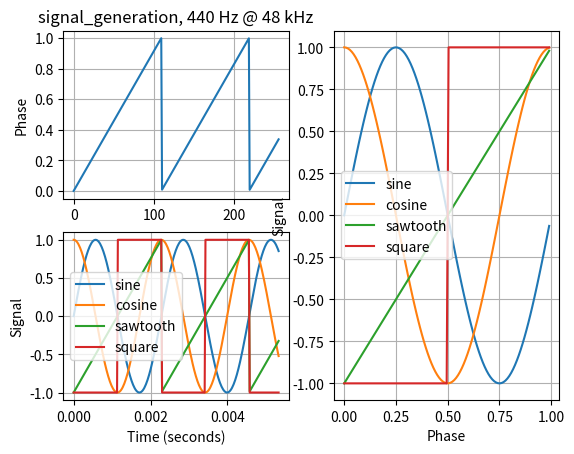

Reproduce this figure in Python.
#!/usr/bin/env python3

import numpy as np
from typing import Tuple


def sample_time_index(n_samp: int, sample_rate: float) -> np.ndarray:
	return np.linspace(0., n_samp / sample_rate, n_samp)


def phase_to_sine(phase):
	"""Convert phase to sine signal

	:param phase: phase (expect np.ndarray, but float will work too), 0-1
	:return: cosine signal
	"""
	return np.sin(phase * 2.0 * np.pi)


def phase_to_cos(phase):
	"""Convert phase to cosine signal

	:param phase: phase (expect np.ndarray, but float will work too), 0-1
	:return: cosine signal
	"""
	return phase_to_sine((phase + 0.25) % 1.0)


def gen_phase(freq_norm: float, n_samp: int, start_phase=0.0, allow_aliasing=False) -> np.ndarray:
	"""

	:param freq_norm: normalized frequency, i.e. freq / sample rate
	:param n_samp:
	:param start_phase:
	:param allow_aliasing: if False, will raise ValueError if freq_norm is out of range[0.0, 0.5]
	:return:
	"""

	if not allow_aliasing and (freq_norm <= 0.0 or freq_norm >= 0.5):
		raise ValueError("freq out of range: %f" % freq_norm)

	# TODO: vectorize this

	ph = np.zeros(n_samp)
	phase = start_phase

	for n in range(n_samp):
		ph[n] = phase
		phase += freq_norm

	ph = np.mod(ph, 1.0)

	return ph


def gen_sine(freq_norm: float, n_samp: int, start_phase=0.0, allow_aliasing=False) -> np.ndarray:
	"""Generate sine wave

	:param freq_norm: normalized frequency, i.e. freq / sample rate
	:param n_samp: number of samples
	:param start_phase:
	:param allow_aliasing:
	:return:
	"""
	return phase_to_sine(gen_phase(freq_norm, n_samp, start_phase=start_phase, allow_aliasing=allow_aliasing))


def gen_cos_sine(freq_norm: float, n_samp: int) -> Tuple[np.ndarray, np.ndarray]:
	"""

	:param freq_norm: normalized frequency, i.e. freq / sample rate
	:param n_samp: number of samples
	:return:
	"""
	phase = gen_phase(freq_norm, n_samp)
	return phase_to_cos(phase), phase_to_sine(phase)


def gen_saw(freq_norm: float, n_samp: int) -> np.ndarray:
	"""Generate naive sawtooth wave (no anti-aliasing)

	:param freq_norm: normalized frequency, i.e. freq / sample rate
	:param n_samp: number of samples
	:return:
	"""
	return gen_phase(freq_norm, n_samp) * 2.0 - 1.0


def gen_square(freq_norm: float, n_samp: int) -> np.ndarray:
	"""Generate naive square wave (no anti-aliasing)

	:param freq_norm: normalized frequency, i.e. freq / sample rate
	:param n_samp: number of samples
	:return:
	"""

	p = gen_phase(freq_norm, n_samp)
	return ((p >= 0.5) * 2 - 1).astype(float)


if __name__ == "__main__":
	from matplotlib import pyplot as plt
	import math

	freq = 440.
	sample_rate = 48000.
	freq_norm = freq / sample_rate

	# Period is around 110 samples
	n_samp = 256

	t = sample_time_index(n_samp, sample_rate)

	ph = gen_phase(freq_norm, n_samp=n_samp)
	c, s = gen_cos_sine(freq_norm, n_samp=n_samp)
	saw = gen_saw(freq_norm, n_samp=n_samp)
	squ = gen_square(freq_norm, n_samp=n_samp)

	plt.figure()

	plt.subplot(221)

	plt.plot(ph, label='phase')

	plt.title('signal_generation, 440 Hz @ 48 kHz')
	plt.ylabel('Phase')
	plt.grid()

	plt.subplot(223)
	plt.plot(t, s, label='sine')
	plt.plot(t, c, label='cosine')
	plt.plot(t, saw, label='sawtooth')
	plt.plot(t, squ, label='square')

	plt.grid()
	plt.legend()
	plt.ylabel('Signal')
	plt.xlabel('Time (seconds)')

	plt.subplot(122)

	n = math.floor(1.0 / freq_norm)

	plt.plot(ph[:n], s[:n], label='sine')
	plt.plot(ph[:n], c[:n], label='cosine')
	plt.plot(ph[:n], saw[:n], label='sawtooth')
	plt.plot(ph[:n], squ[:n], label='square')

	plt.grid()
	plt.legend()
	plt.xlabel('Phase')
	plt.ylabel('Signal')

	plt.show()
